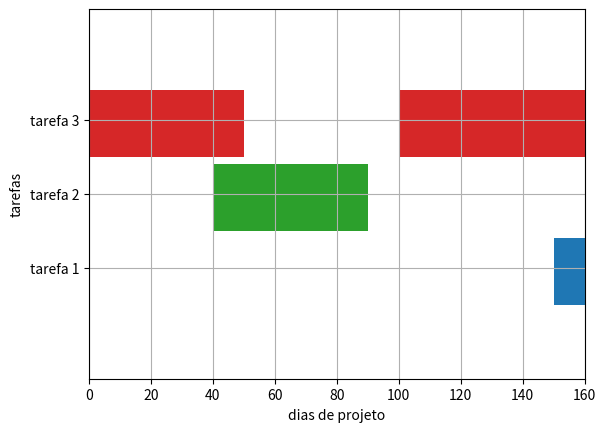

This chart was generated by the following Python code:
import matplotlib.pyplot as plt
fig,gnt=plt.subplots()
gnt.set_ylim(0, 50)
gnt.set_xlim(0, 160)
gnt.set_xlabel('dias de projeto')
gnt.set_ylabel('tarefas')
gnt.set_yticks([15,25,35])  
gnt.set_yticklabels(['tarefa 1','tarefa 2','tarefa 3'])
gnt.grid(True)
gnt.broken_barh([(0, 50), (100, 200), (130, 10)], (30, 9), facecolors=('tab:red'))
gnt.broken_barh([(40, 50)], (20, 9), facecolors=('tab:green'))
gnt.broken_barh([(1010, 10), (150, 10)], (10, 9), facecolors=('tab:blue'))

plt.show()